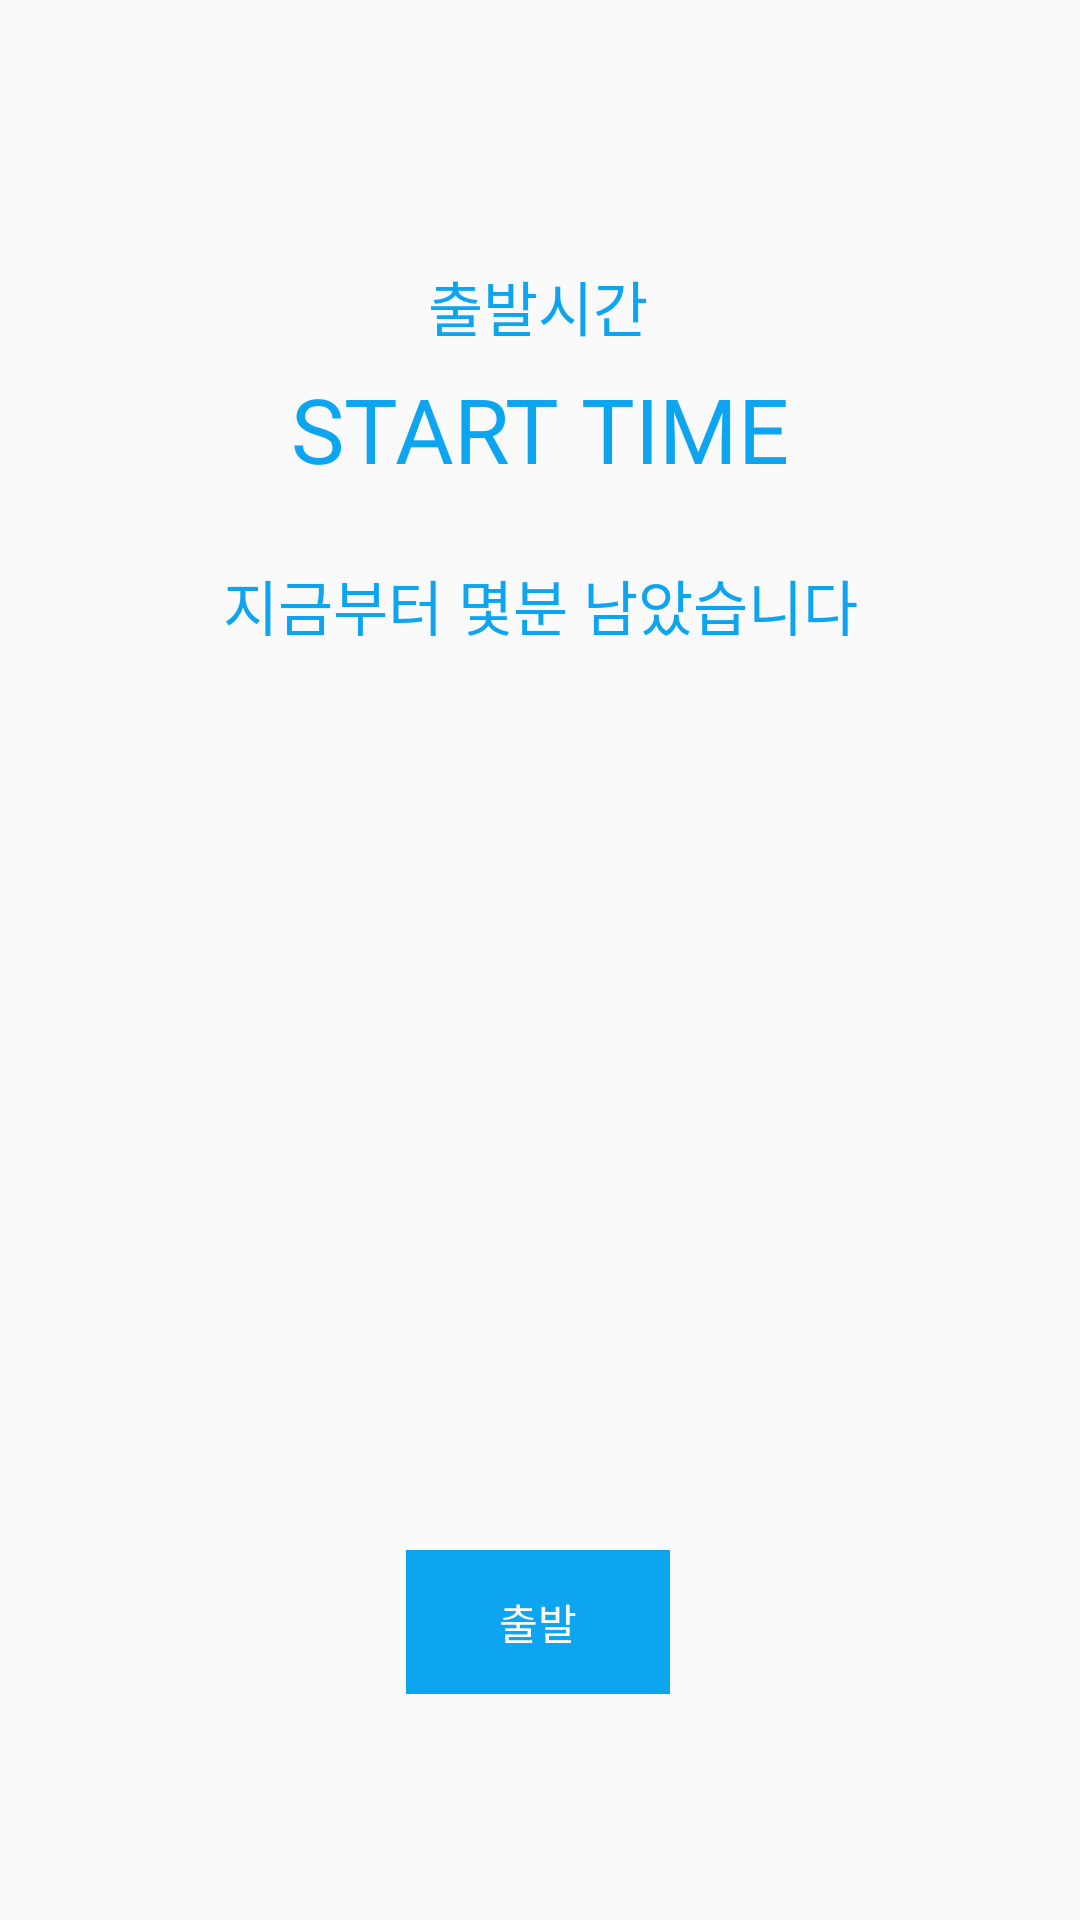

This screen was rendered from an Android layout file. Write that file and the resources it references.
<!-- AndroidManifest.xml: application theme AppTheme -->
<!-- res/layout/activity_whentogo.xml -->
<?xml version="1.0" encoding="utf-8"?>
<androidx.constraintlayout.widget.ConstraintLayout xmlns:android="http://schemas.android.com/apk/res/android"
    xmlns:app="http://schemas.android.com/apk/res-auto"
    xmlns:tools="http://schemas.android.com/tools"
    android:layout_width="match_parent"
    android:layout_height="match_parent"
    tools:context=".WhentogoActivity">

    <TextView
        android:id="@+id/tv_info1"
        android:layout_width="wrap_content"
        android:layout_height="wrap_content"
        android:text="출발시간"
        android:textAlignment="center"
        android:textSize="20dp"
        android:textColor="@color/colorButton"
        app:layout_constraintBottom_toBottomOf="parent"
        app:layout_constraintEnd_toEndOf="parent"
        app:layout_constraintHorizontal_bias="0.498"
        app:layout_constraintStart_toStartOf="parent"
        app:layout_constraintTop_toTopOf="parent"
        app:layout_constraintVertical_bias="0.143" />

    <TextView
        android:id="@+id/tv_time_start"
        android:layout_width="209dp"
        android:layout_height="53dp"
        android:text="START TIME"
        android:textAlignment="center"
        android:textColor="@color/colorButton"
        android:textSize="30dp"
        app:layout_constraintBottom_toBottomOf="parent"
        app:layout_constraintEnd_toEndOf="parent"
        app:layout_constraintStart_toStartOf="parent"
        app:layout_constraintTop_toTopOf="parent"
        app:layout_constraintVertical_bias="0.209" />

    <TextView
        android:id="@+id/tv_info2"
        android:layout_width="wrap_content"
        android:layout_height="wrap_content"
        android:textAlignment="center"
        android:textSize="20dp"
        android:text="지금부터 몇분 남았습니다"
        android:textColor="@color/colorButton"
        app:layout_constraintBottom_toBottomOf="parent"
        app:layout_constraintEnd_toEndOf="parent"
        app:layout_constraintStart_toStartOf="parent"
        app:layout_constraintTop_toTopOf="parent"
        app:layout_constraintVertical_bias="0.306" />

    <Button
        android:id="@+id/btn_start"
        style="@android:style/Widget.Material.Button.Borderless"
        android:layout_width="wrap_content"
        android:layout_height="wrap_content"
        android:background="@color/colorButton"
        android:text="출발"
        android:textColor="@color/white"
        app:layout_constraintBottom_toBottomOf="parent"
        app:layout_constraintEnd_toEndOf="parent"
        app:layout_constraintHorizontal_bias="0.498"
        app:layout_constraintStart_toStartOf="parent"
        app:layout_constraintTop_toTopOf="parent"
        app:layout_constraintVertical_bias="0.873" />


</androidx.constraintlayout.widget.ConstraintLayout>
<!-- resources referenced by this layout -->
<resources>
  <color name="colorButton">#0EA5F0</color>
  <color name="white">#FFFFFF</color>
  <style name="AppTheme" parent="Theme.AppCompat.Light.DarkActionBar">
          
          <item name="colorPrimary">@color/colorPrimary</item>
          <item name="colorPrimaryDark">@color/colorPrimaryDark</item>
          <item name="colorAccent">@color/colorAccent</item>
      </style>
  <color name="colorPrimary">#1D2779</color>
  <color name="colorPrimaryDark">#080C1A</color>
  <color name="colorAccent">#E2B117</color>
</resources>
